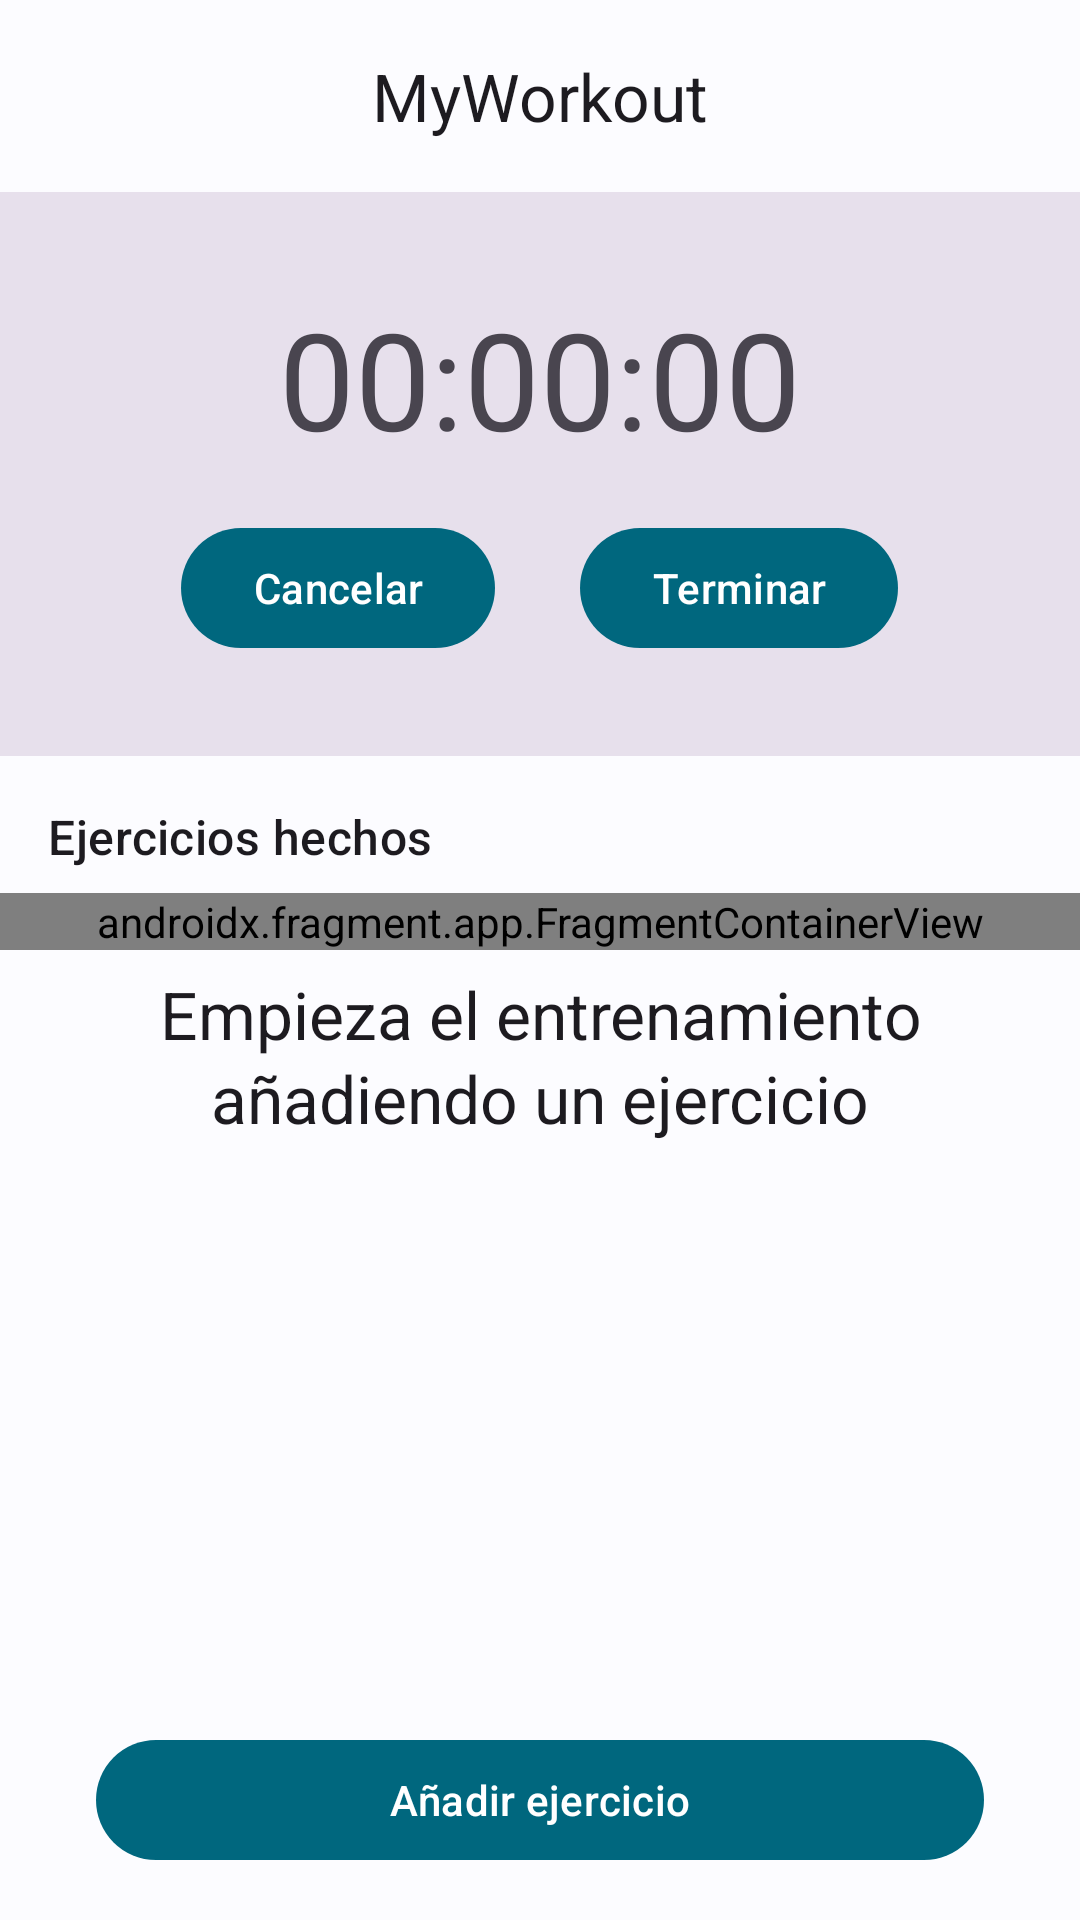

Write the Android layout XML for this screen, with the resource values it uses.
<!-- AndroidManifest.xml: application theme AppTheme -->
<!-- res/layout/activity_new_workout.xml -->
<?xml version="1.0" encoding="utf-8"?>
<androidx.constraintlayout.widget.ConstraintLayout xmlns:android="http://schemas.android.com/apk/res/android"
    xmlns:app="http://schemas.android.com/apk/res-auto"
    xmlns:tools="http://schemas.android.com/tools"
    android:layout_width="match_parent"
    android:layout_height="match_parent"
    tools:context=".NewWorkoutActivity">

    <LinearLayout
        android:layout_width="match_parent"
        android:layout_height="match_parent"
        android:orientation="vertical">

        <com.google.android.material.appbar.AppBarLayout
            android:id="@+id/toolbarLayout"
            android:layout_width="match_parent"
            android:layout_height="wrap_content"
            app:layout_constraintEnd_toEndOf="parent"
            app:layout_constraintStart_toStartOf="parent"
            app:layout_constraintTop_toTopOf="parent">

            <com.google.android.material.appbar.MaterialToolbar
                android:id="@+id/toolbar"
                android:layout_width="match_parent"
                android:layout_height="?attr/actionBarSize"
                app:subtitleCentered="true"
                app:title="@string/app_name"
                app:titleCentered="true" />
        </com.google.android.material.appbar.AppBarLayout>

        <RelativeLayout
            android:layout_width="match_parent"
            android:layout_height="match_parent">

            <LinearLayout
                android:id="@+id/timerLy"
                android:layout_width="match_parent"
                android:layout_height="wrap_content"
                android:paddingTop="32dp"
                android:paddingBottom="16dp"
                android:orientation="vertical"
                android:background="?colorSurfaceVariant">

                <TextView
                    android:id="@+id/timerText"
                    style="@style/TextAppearance.Material3.DisplayMedium"
                    android:layout_width="match_parent"
                    android:layout_height="wrap_content"
                    android:text="00:00:00"
                    android:textAlignment="center"/>

                <LinearLayout
                    android:layout_width="match_parent"
                    android:layout_height="wrap_content"
                    android:layout_marginStart="32dp"
                    android:layout_marginTop="16dp"
                    android:layout_marginEnd="32dp"
                    android:layout_marginBottom="16dp"
                    android:orientation="horizontal">

                    <Space
                        android:layout_width="0dp"
                        android:layout_height="1dp"
                        android:layout_weight="1" />

                    <Button
                        android:id="@+id/cancelButton"
                        style="@style/ThemeOverlay.Material3.Button"
                        android:layout_width="wrap_content"
                        android:layout_height="wrap_content"
                        android:text="Cancelar" />

                    <Space
                        android:layout_width="0dp"
                        android:layout_height="1dp"
                        android:layout_weight="1" />

                    <Button
                        android:id="@+id/stopButton"
                        style="@style/ThemeOverlay.Material3.Button"
                        android:layout_width="wrap_content"
                        android:layout_height="wrap_content"
                        android:text="Terminar" />

                    <Space
                        android:layout_width="0dp"
                        android:layout_height="1dp"
                        android:layout_weight="1" />
                </LinearLayout>
            </LinearLayout>

            <RelativeLayout
                android:id="@+id/emptyLy"
                android:layout_width="match_parent"
                android:layout_height="match_parent">

                <TextView
                    style="@style/TextAppearance.Material3.TitleLarge"
                    android:layout_width="match_parent"
                    android:layout_height="wrap_content"
                    android:layout_centerInParent="true"
                    android:layout_marginLeft="16dp"
                    android:layout_marginRight="16dp"
                    android:text="Empieza el entrenamiento añadiendo un ejercicio"
                    android:textAlignment="center" />

            </RelativeLayout>

            <TextView
                android:id="@+id/exerciseDoneText"
                style="@style/TextAppearance.Material3.TitleMedium"
                android:layout_width="match_parent"
                android:layout_height="wrap_content"
                android:layout_below="@id/timerLy"
                android:layout_marginLeft="16dp"
                android:layout_marginTop="16dp"
                android:layout_marginBottom="8dp"
                android:text="Ejercicios hechos" />

            <ScrollView
                android:id="@+id/horizontalScrollView"
                android:layout_width="match_parent"
                android:layout_height="wrap_content"
                android:layout_above="@id/addButton"
                android:layout_below="@id/exerciseDoneText"
                android:scrollbarAlwaysDrawHorizontalTrack="true"
                android:scrollbarAlwaysDrawVerticalTrack="false"
                android:scrollbarSize="3dp"
                android:scrollbarStyle="outsideOverlay"
                android:scrollbars="horizontal">

                <LinearLayout
                    android:layout_width="match_parent"
                    android:layout_height="wrap_content"
                    android:orientation="horizontal">

                    <androidx.fragment.app.FragmentContainerView
                        android:id="@+id/exerciseDone"
                        android:name="com.rocasoftware.myworkout.WorkoutExerciseFragment"
                        android:layout_width="match_parent"
                        android:layout_height="wrap_content" />
                </LinearLayout>
            </ScrollView>

            <Button
                android:id="@+id/addButton"
                style="@style/ShapeAppearanceOverlay.Material3.Button"
                android:layout_width="match_parent"
                android:layout_height="wrap_content"
                android:layout_alignParentBottom="true"
                android:layout_marginStart="32dp"
                android:layout_marginTop="16dp"
                android:layout_marginEnd="32dp"
                android:layout_marginBottom="16dp"
                android:text="Añadir ejercicio" />

        </RelativeLayout>
    </LinearLayout>
</androidx.constraintlayout.widget.ConstraintLayout>
<!-- resources referenced by this layout -->
<resources>
  <string name="app_name">MyWorkout</string>
  <style name="AppTheme" parent="Theme.Material3.Light.NoActionBar">
          <item name="colorPrimary">@color/md_theme_light_primary</item>
          <item name="colorOnPrimary">@color/md_theme_light_onPrimary</item>
          <item name="colorPrimaryContainer">@color/md_theme_light_primaryContainer</item>
          <item name="colorOnPrimaryContainer">@color/md_theme_light_onPrimaryContainer</item>
          <item name="colorSecondary">@color/md_theme_light_secondary</item>
          <item name="colorOnSecondary">@color/md_theme_light_onSecondary</item>
          <item name="colorSecondaryContainer">@color/md_theme_light_secondaryContainer</item>
          <item name="colorOnSecondaryContainer">@color/md_theme_light_onSecondaryContainer</item>
          <item name="colorTertiary">@color/md_theme_light_tertiary</item>
          <item name="colorOnTertiary">@color/md_theme_light_onTertiary</item>
          <item name="colorTertiaryContainer">@color/md_theme_light_tertiaryContainer</item>
          <item name="colorOnTertiaryContainer">@color/md_theme_light_onTertiaryContainer</item>
          <item name="colorError">@color/md_theme_light_error</item>
          <item name="colorErrorContainer">@color/md_theme_light_errorContainer</item>
          <item name="colorOnError">@color/md_theme_light_onError</item>
          <item name="colorOnErrorContainer">@color/md_theme_light_onErrorContainer</item>
          <item name="android:colorBackground">@color/md_theme_light_background</item>
          <item name="colorOnBackground">@color/md_theme_light_onBackground</item>
          <item name="colorSurface">@color/md_theme_light_surface</item>
          <item name="colorOnSurface">@color/md_theme_light_onSurface</item>
          <item name="colorSurfaceVariant">@color/md_theme_light_surfaceVariant</item>
          <item name="colorOnSurfaceVariant">@color/md_theme_light_onSurfaceVariant</item>
          <item name="colorOutline">@color/md_theme_light_outline</item>
          <item name="colorOnSurfaceInverse">@color/md_theme_light_inverseOnSurface</item>
          <item name="colorSurfaceInverse">@color/md_theme_light_inverseSurface</item>
  
  
          <item name="colorPrimaryInverse">@color/md_theme_light_primaryInverse</item>
      </style>
  <color name="md_theme_light_primary">#00677E</color>
  <color name="md_theme_light_onPrimary">#FFFFFF</color>
  <color name="md_theme_light_primaryContainer">#B1EBFF</color>
  <color name="md_theme_light_onPrimaryContainer">#001F28</color>
  <color name="md_theme_light_secondary">#00687C</color>
  <color name="md_theme_light_onSecondary">#FFFFFF</color>
  <color name="md_theme_light_secondaryContainer">#AAEDFF</color>
  <color name="md_theme_light_onSecondaryContainer">#001F27</color>
  <color name="md_theme_light_tertiary">#4C57A9</color>
  <color name="md_theme_light_onTertiary">#FFFFFF</color>
  <color name="md_theme_light_tertiaryContainer">#DDE0FF</color>
  <color name="md_theme_light_onTertiaryContainer">#000965</color>
  <color name="md_theme_light_error">#B3261E</color>
  <color name="md_theme_light_errorContainer">#F9DEDC</color>
  <color name="md_theme_light_onError">#FFFFFF</color>
  <color name="md_theme_light_onErrorContainer">#410E0B</color>
  <color name="md_theme_light_background">#FCFCFF</color>
  <color name="md_theme_light_onBackground">#1A1C1E</color>
  <color name="md_theme_light_surface">#FCFCFF</color>
  <color name="md_theme_light_onSurface">#1A1C1E</color>
  <color name="md_theme_light_surfaceVariant">#E7E0EC</color>
  <color name="md_theme_light_onSurfaceVariant">#49454F</color>
  <color name="md_theme_light_outline">#79747E</color>
  <color name="md_theme_light_inverseOnSurface">#F0F0F3</color>
  <color name="md_theme_light_inverseSurface">#2F3032</color>
  <color name="md_theme_light_primaryInverse">#59D5F8</color>
</resources>
